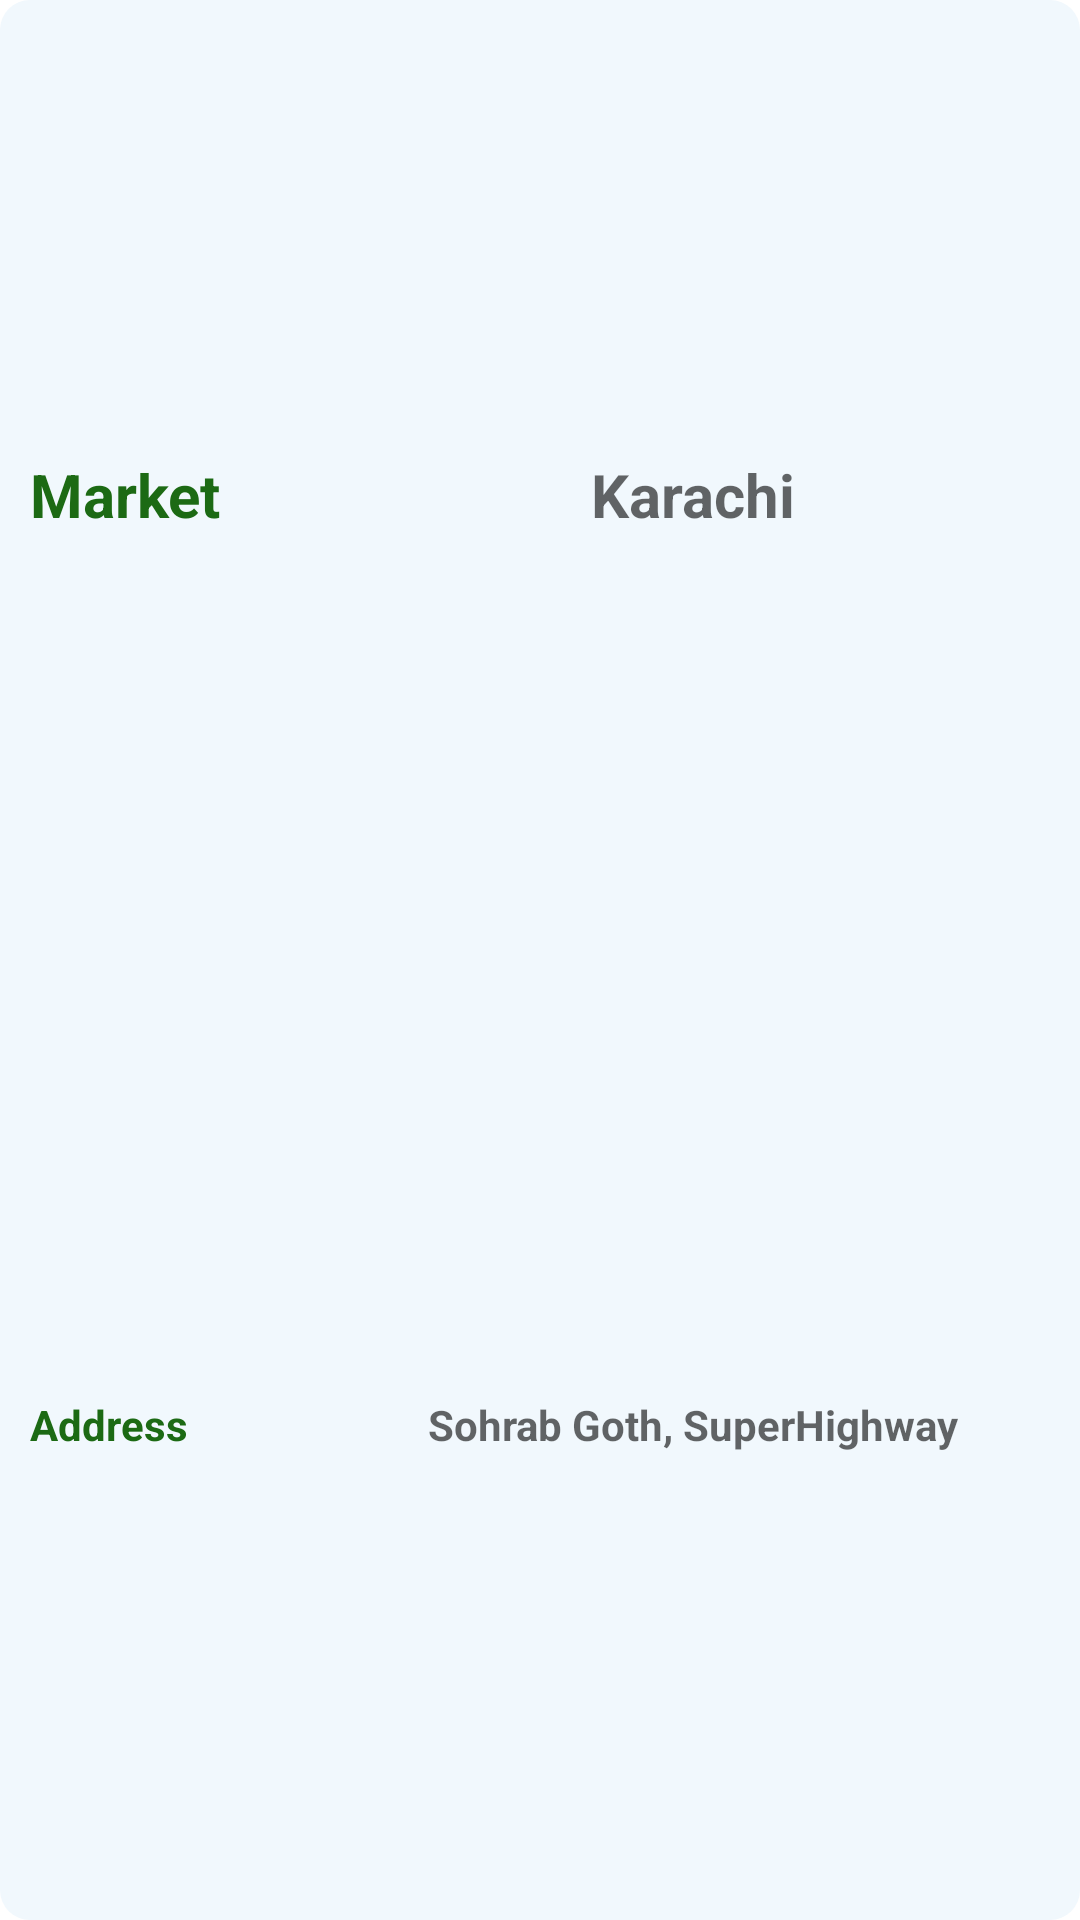

The Android layout XML behind this screen, and the referenced resources:
<!-- AndroidManifest.xml: application theme Theme.ShopTopAdmin -->
<!-- res/layout/markets_recycler_view.xml -->
<?xml version="1.0" encoding="utf-8"?>
<LinearLayout xmlns:android="http://schemas.android.com/apk/res/android"
    android:layout_width="match_parent"
    android:layout_height="wrap_content"
    android:background="@drawable/market_bg"
    android:orientation="horizontal"
    android:weightSum="1"
    android:layout_margin="10dp"
    android:padding="10dp">
    <LinearLayout
        android:layout_width="0dp"
        android:layout_height="match_parent"
        android:layout_weight="0.3"
        android:orientation="vertical"
        android:weightSum="1">
        <TextView
            android:layout_width="match_parent"
            android:layout_height="0dp"
            android:layout_weight="0.5"
            android:text="Market"
            android:gravity="center_vertical"
            android:textSize="20sp"
            android:textColor="@color/green"
            android:textStyle="bold">
        </TextView>
        <TextView
            android:id="@+id/address"
            android:layout_width="match_parent"
            android:layout_height="0dp"
            android:layout_weight="0.5"
            android:text="Address"
            android:gravity="center_vertical"
            android:textSize="14sp"
            android:textStyle="bold"
            android:textColor="@color/green">
        </TextView>
    </LinearLayout>

    <LinearLayout
        android:layout_width="0dp"
        android:layout_height="match_parent"
        android:layout_weight="0.7"
        android:orientation="vertical"
        android:weightSum="1">
        <TextView
            android:id="@+id/mname"
            android:layout_width="match_parent"
            android:layout_height="0dp"
            android:layout_weight="0.5"
            android:hint="Karachi"
            android:textSize="20sp"
            android:textColor="@color/green"
            android:textStyle="bold"
            android:gravity="center">
        </TextView>
        <TextView
            android:id="@+id/maddress"
            android:layout_width="match_parent"
            android:layout_height="0dp"
            android:layout_weight="0.5"
            android:hint="Sohrab Goth, SuperHighway"
            android:textSize="14sp"
            android:textStyle="bold"
            android:textColor="@color/green"
            android:gravity="center"
            android:maxLines="1">
        </TextView>
    </LinearLayout>

</LinearLayout>
<!-- resources referenced by this layout -->
<resources>
  <color name="green">#1C6A14</color>
  <!-- drawable market_bg (drawable) -->
  <?xml version="1.0" encoding="utf-8"?>
  <shape xmlns:android="http://schemas.android.com/apk/res/android"
      android:shape="rectangle">
  
      <solid
          android:color="@color/bg"></solid>
      <corners
          android:radius="10dp">
      </corners>
  </shape>
  <style name="Theme.ShopTopAdmin" parent="Theme.MaterialComponents.DayNight.DarkActionBar">
          
          <item name="colorPrimary">@color/purple_500</item>
          <item name="colorPrimaryVariant">@color/purple_700</item>
          <item name="colorOnPrimary">@color/white</item>
          
          <item name="colorSecondary">@color/teal_200</item>
          <item name="colorSecondaryVariant">@color/teal_700</item>
          <item name="colorOnSecondary">@color/black</item>
          
          <item name="android:statusBarColor" tools:targetApi="l">?attr/colorPrimaryVariant</item>
          
      </style>
  <color name="bg">#F1F8FD</color>
  <color name="purple_500">#FF6200EE</color>
  <color name="purple_700">#FF3700B3</color>
  <color name="white">#FFFFFFFF</color>
  <color name="teal_200">#FF03DAC5</color>
  <color name="teal_700">#FF018786</color>
  <color name="black">#FF000000</color>
</resources>
